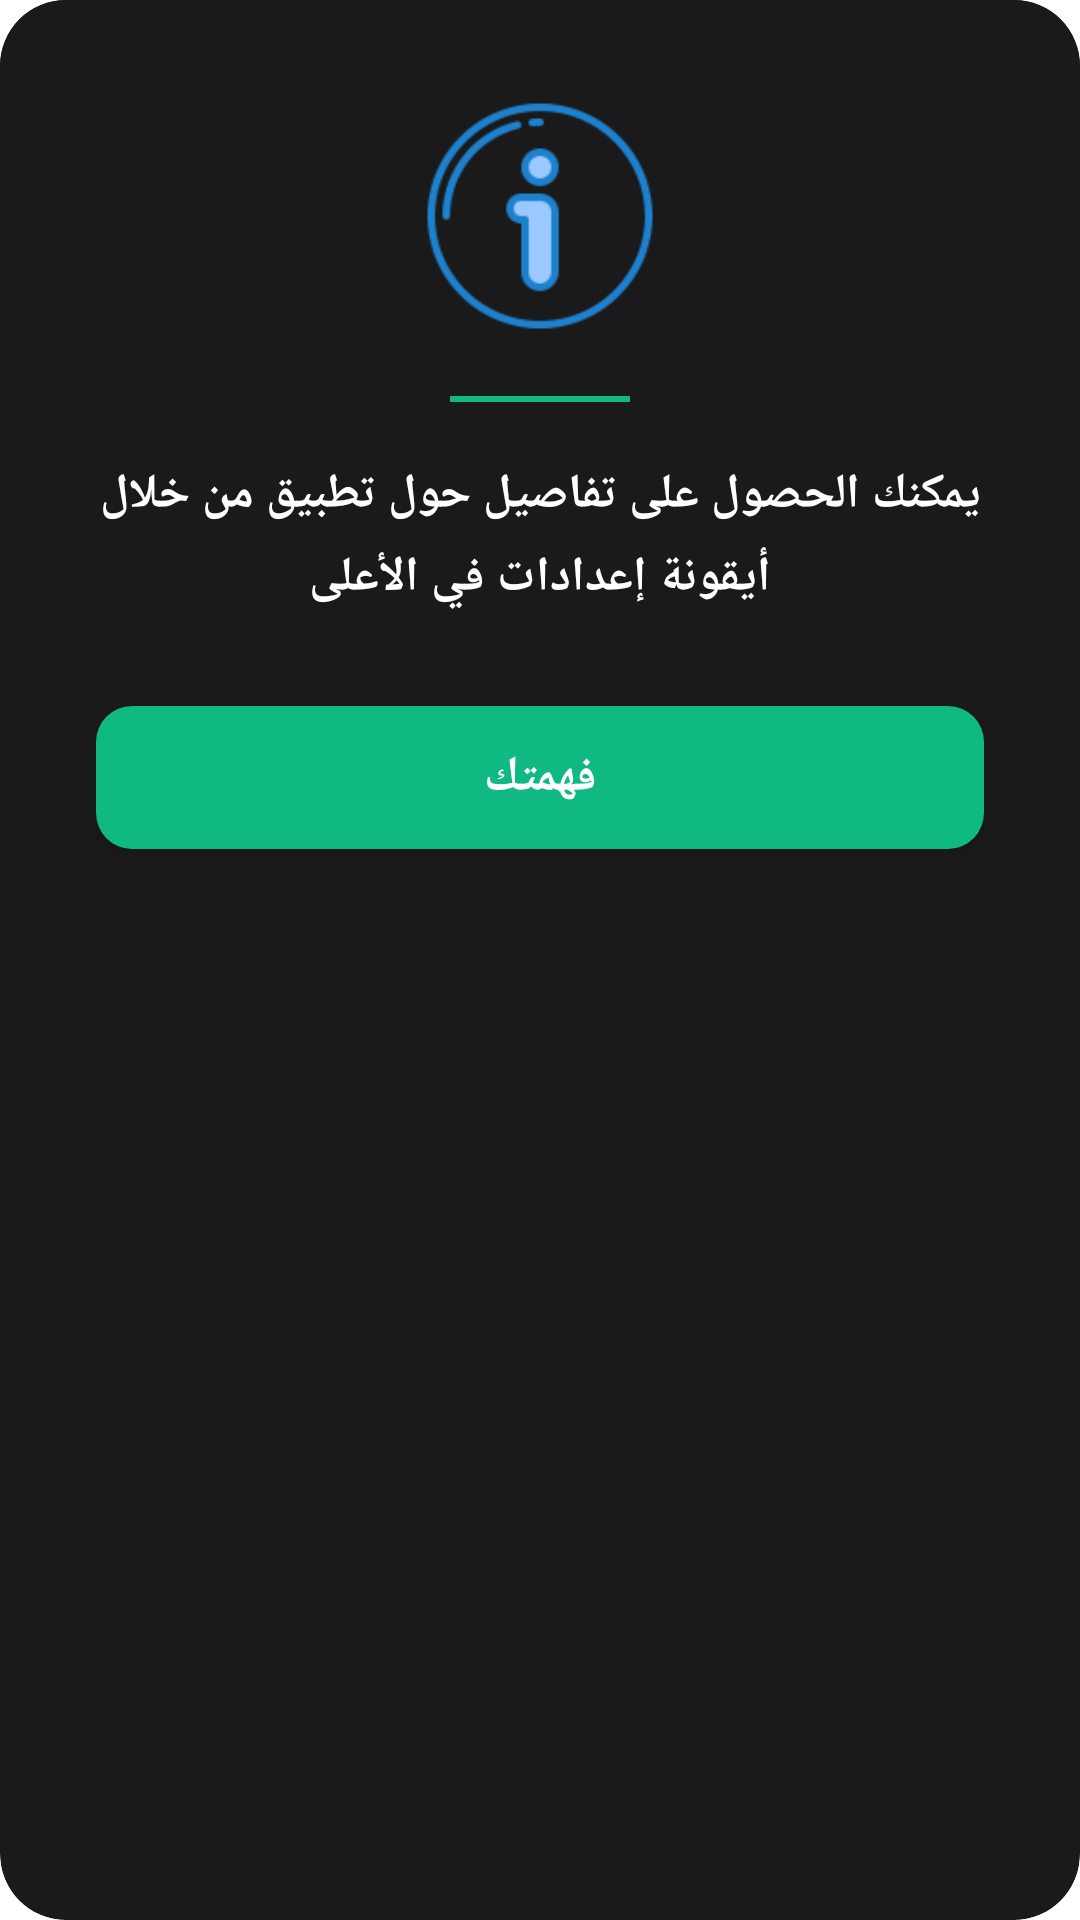

Layout XML and referenced resources for this Android screen:
<!-- AndroidManifest.xml: application theme Theme.WiFiScanner -->
<!-- res/layout/popup_follow_us.xml -->
<?xml version="1.0" encoding="utf-8"?>

<androidx.cardview.widget.CardView xmlns:android="http://schemas.android.com/apk/res/android" xmlns:app="http://schemas.android.com/apk/res-auto"
    android:layout_width="match_parent"
    android:layout_height="wrap_content"
    android:layout_margin="24dp"
    app:cardBackgroundColor="#1a1a1a"
    app:cardCornerRadius="22dp"
    app:cardElevation="0dp"
    app:strokeColor="#10b981"
    app:strokeWidth="2dp">
    <LinearLayout
        android:gravity="center"
        android:orientation="vertical"
        android:background="#1a1a1a"
        android:padding="32dp"
        android:layout_width="match_parent"
        android:layout_height="wrap_content">
        <ImageView
            android:id="@+id/starIcon"
            android:layout_width="80dp"
            android:layout_height="80dp"
            android:src="@drawable/about"
            android:scaleType="fitCenter"/>
        <View
            android:background="#10b981"
            android:layout_width="60dp"
            android:layout_height="2dp"
            android:layout_marginTop="20dp"
            android:layout_marginBottom="20dp"/>
        <TextView
            android:textSize="16sp"
            android:textStyle="bold"
            android:textColor="#ffffff"
            android:gravity="center"
            android:id="@+id/messageText"
            android:layout_width="match_parent"
            android:layout_height="wrap_content"
            android:text="يمكنك الحصول على تفاصيل حول تطبيق من خلال أيقونة إعدادات في الأعلى"
            android:lineSpacingExtra="6dp"
            android:fontFamily="@font/tajwal"/>
        <com.google.android.material.button.MaterialButton
            android:textSize="16sp"
            android:textStyle="bold"
            android:textColor="#ffffff"
            android:id="@+id/btnGotIt"
            android:paddingTop="13dp"
            android:paddingBottom="13dp"
            android:layout_width="match_parent"
            android:layout_height="wrap_content"
            android:layout_marginTop="26dp"
            android:minHeight="50dp"
            android:text="فهمتك"
            android:fontFamily="@font/tajwal"
            android:paddingVertical="13dp"
            app:backgroundTint="#10b981"
            app:cornerRadius="12dp"
            app:strokeWidth="0dp"/>
    </LinearLayout>
</androidx.cardview.widget.CardView>
<!-- resources referenced by this layout -->
<resources>
  <!-- drawable about: png bitmap (drawable, 6371 bytes) -->
  <style name="Theme.WiFiScanner" parent="@style/Theme.MaterialComponents.DayNight.NoActionBar" />
</resources>
